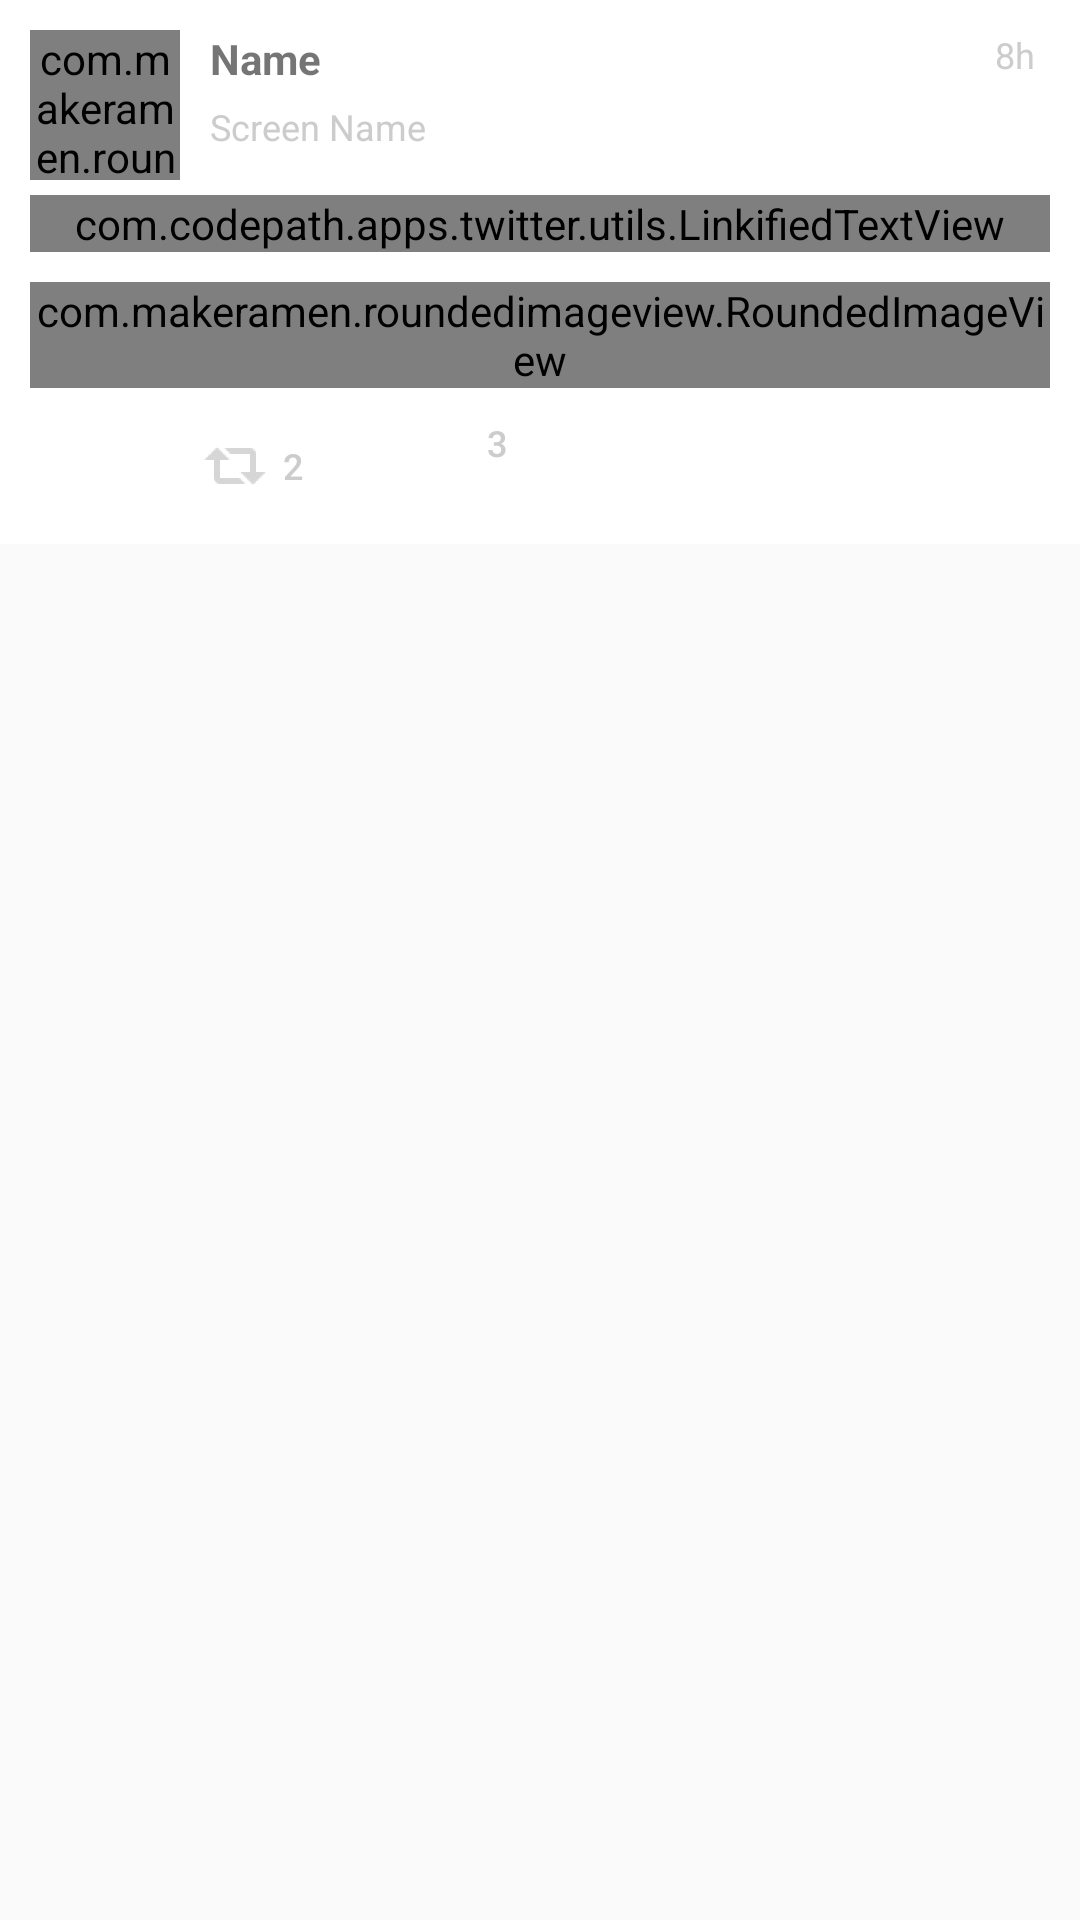

The Android layout XML behind this screen, and the referenced resources:
<!-- AndroidManifest.xml: application theme AppTheme -->
<!-- res/layout/activity_tweet_detail.xml -->
<ScrollView
    xmlns:android="http://schemas.android.com/apk/res/android"
    xmlns:tools="http://schemas.android.com/tools"
    xmlns:app="http://schemas.android.com/apk/res-auto"
    android:layout_width="match_parent"
    android:layout_height="match_parent">

    <RelativeLayout
        android:layout_width="match_parent"
        android:layout_height="match_parent"
        android:padding="10dp"
        android:background="@color/white"
        tools:context="com.codepath.apps.twitter.activities.TweetDetailActivity">

        <com.makeramen.roundedimageview.RoundedImageView
            android:layout_width="50dp"
            android:layout_height="50dp"
            android:id="@+id/iv_avatar"
            android:layout_alignParentTop="true"
            android:layout_alignParentLeft="true"
            android:layout_alignParentStart="true"
            android:scaleType="fitCenter"
            app:riv_corner_radius="3dp" />

        <TextView
            android:layout_width="wrap_content"
            android:layout_height="wrap_content"
            android:id="@+id/tv_name"
            android:text="Name"
            android:textSize="14sp"
            android:textStyle="bold"
            android:layout_alignParentTop="true"
            android:layout_toRightOf="@id/iv_avatar"
            android:layout_toLeftOf="@+id/tv_create_date"
            android:layout_marginLeft="10dp" />

        <TextView
            android:layout_width="wrap_content"
            android:layout_height="wrap_content"
            android:text="Screen Name"
            android:id="@+id/tv_screen_name"
            android:textSize="12sp"
            android:textColor="@color/light_gray"
            android:layout_below="@+id/tv_name"
            android:layout_alignLeft="@+id/tv_name"
            android:layout_alignParentRight="true"
            android:layout_marginTop="5dp" />

        <TextView
            android:layout_width="wrap_content"
            android:layout_height="wrap_content"
            android:text="8h"
            android:textSize="12sp"
            android:textColor="@color/light_gray"
            android:id="@+id/tv_create_date"
            android:layout_alignTop="@+id/tv_name"
            android:layout_alignParentRight="true"
            android:layout_marginRight="5dp" />

        <com.codepath.apps.twitter.utils.LinkifiedTextView
            android:layout_width="wrap_content"
            android:layout_height="wrap_content"
            android:text="Tweet Message"
            android:id="@+id/tv_body"
            android:textSize="14sp"
            android:layout_below="@+id/iv_avatar"
            android:layout_alignParentLeft="true"
            android:layout_alignParentRight="true"
            android:layout_toRightOf="@+id/iv_avatar"
            android:layout_marginTop="5dp"
            android:textColorLink="@color/blue_accent"
            android:autoLink="web" />

        <com.makeramen.roundedimageview.RoundedImageView
            android:layout_width="wrap_content"
            android:layout_height="wrap_content"
            android:id="@+id/iv_media"
            android:layout_below="@+id/tv_body"
            android:layout_alignLeft="@+id/tv_body"
            android:layout_alignStart="@+id/tv_body"
            android:layout_alignRight="@+id/tv_body"
            android:adjustViewBounds="true"
            android:scaleType="fitXY"
            android:layout_marginTop="10dp"
            app:riv_corner_radius="3dp" />

        <Button
            android:layout_width="wrap_content"
            android:layout_height="wrap_content"
            android:id="@+id/btn_reply"
            android:drawableLeft="@drawable/ic_action_reply"
            android:layout_below="@+id/iv_media"
            android:layout_alignLeft="@id/iv_media"
            android:layout_marginTop="10dp"
            android:layout_marginLeft="-8dp"
            android:onClick="onReply"
            android:minHeight="0dp"
            android:minWidth="0dp"
            android:background="@color/white"
            style="?android:attr/borderlessButtonStyle" />

        <Button
            android:layout_width="wrap_content"
            android:layout_height="wrap_content"
            android:id="@+id/btn_retweet"
            android:text="2"
            android:textSize="12sp"
            android:textColor="@color/light_gray"
            android:drawableLeft="@drawable/ic_action_retweet"
            android:layout_alignTop="@id/btn_reply"
            android:layout_toRightOf="@id/btn_reply"
            android:layout_marginLeft="60dp"
            android:onClick="onRetweet"
            android:minHeight="0dp"
            android:minWidth="0dp"
            android:background="@color/white"
            style="?android:attr/borderlessButtonStyle" />

        <Button
            android:layout_width="wrap_content"
            android:layout_height="wrap_content"
            android:id="@+id/btn_favorite"
            android:drawableLeft="@drawable/ic_action_favorite"
            android:text="3"
            android:textSize="12sp"
            android:textColor="@color/light_gray"
            android:layout_alignTop="@id/btn_reply"
            android:layout_toRightOf="@id/btn_reply"
            android:layout_marginLeft="160dp"
            android:onClick="onFavorite"
            android:minHeight="0dp"
            android:minWidth="0dp"
            android:background="@color/white"
            style="?android:attr/borderlessButtonStyle" />
    </RelativeLayout>
</ScrollView>
<!-- resources referenced by this layout -->
<resources>
  <color name="blue_accent">#448AFF</color>
  <color name="light_gray">#CCCCCC</color>
  <color name="white">#FFFFFF</color>
  <!-- drawable ic_action_favorite (drawable) -->
  <?xml version="1.0" encoding="utf-8"?>
  <bitmap xmlns:android="http://schemas.android.com/apk/res/android"
      android:src="@drawable/ic_star"
      android:tint="@color/light_gray" />
  <!-- drawable ic_action_reply (drawable) -->
  <?xml version="1.0" encoding="utf-8"?>
  <bitmap xmlns:android="http://schemas.android.com/apk/res/android"
      android:src="@drawable/ic_reply"
      android:tint="@color/light_gray" />
  <!-- drawable ic_action_retweet (drawable) -->
  <?xml version="1.0" encoding="utf-8"?>
  <bitmap xmlns:android="http://schemas.android.com/apk/res/android"
      android:src="@drawable/ic_retweet"
      android:tint="@color/light_gray" />
  <style name="AppTheme" parent="AppBaseTheme">
          
          <item name="colorPrimary">#55ACEE</item>
          <item name="colorAccent">#448AFF</item>
      </style>
  <!-- drawable ic_retweet: png bitmap (drawable-hdpi, 297 bytes) -->
  <style name="AppBaseTheme" parent="Theme.AppCompat.Light.DarkActionBar">
          
      </style>
</resources>
